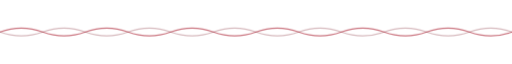
t = 0.00 s
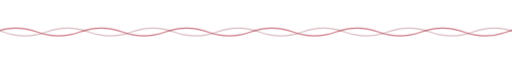
t = 1.67 s
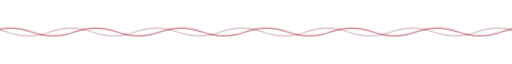
t = 3.33 s
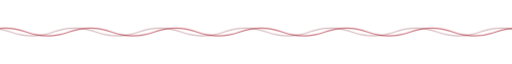
t = 5.00 s
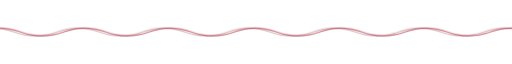
t = 6.67 s
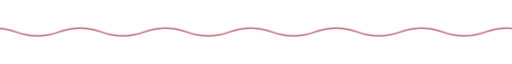
t = 8.33 s

The animated SVG that drew these frames (rendered in a browser with its animation timeline set to each time). Animation: 1 CSS @keyframes rule; frames cover the first 8.33 s, repeats indefinitely.

<svg xmlns="http://www.w3.org/2000/svg" width="900" height="28" viewBox="0 0 900 28" role="img" aria-label="">
  <style>
    .w1 { animation: drift 26s linear infinite; }
    .w2 { animation: drift 40s linear infinite reverse; }
    @keyframes drift { to { transform: translateX(-150px); } }
    @media (prefers-reduced-motion: reduce) {
      .w1, .w2 { animation: none; }
    }
  </style>
  <g class="w1">
    <path d="M0,14 c25,-9 50,-9 75,0 s50,9 75,0 s50,-9 75,0 s50,9 75,0 s50,-9 75,0 s50,9 75,0 s50,-9 75,0 s50,9 75,0 s50,-9 75,0 s50,9 75,0 s50,-9 75,0 s50,9 75,0 s50,-9 75,0 s50,9 75,0"
          fill="none" stroke="#C25E6B" stroke-width="2" stroke-linecap="round" opacity="0.85"/>
  </g>
  <g transform="translate(-75,0)">
    <g class="w2">
      <path d="M0,14 c25,-9 50,-9 75,0 s50,9 75,0 s50,-9 75,0 s50,9 75,0 s50,-9 75,0 s50,9 75,0 s50,-9 75,0 s50,9 75,0 s50,-9 75,0 s50,9 75,0 s50,-9 75,0 s50,9 75,0 s50,-9 75,0 s50,9 75,0 s50,-9 75,0"
            fill="none" stroke="#8E3B46" stroke-width="2" stroke-linecap="round" opacity="0.35"/>
    </g>
  </g>
</svg>
